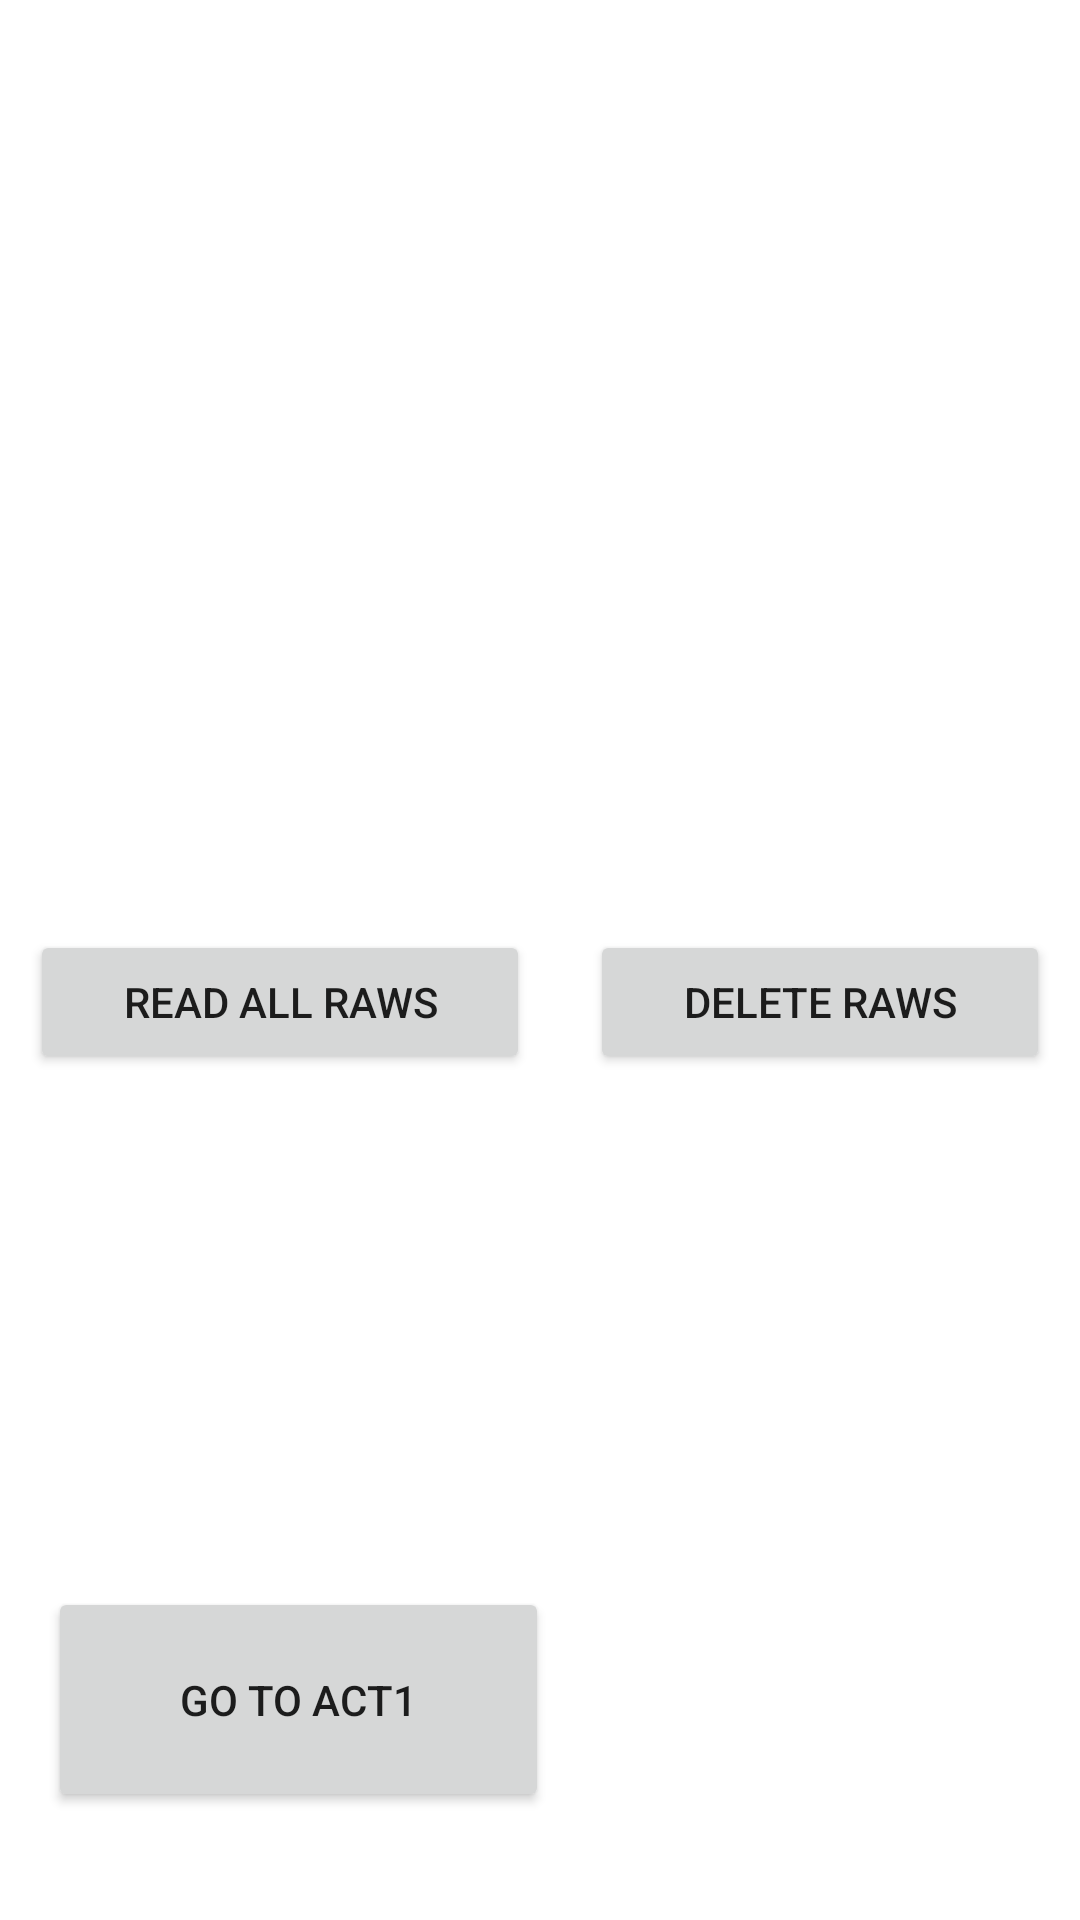

Android layout source for this screen:
<!-- AndroidManifest.xml: application theme Theme.Midterm2Faisal -->
<!-- res/layout/activity_database1.xml -->
<?xml version="1.0" encoding="utf-8"?>
<androidx.constraintlayout.widget.ConstraintLayout xmlns:android="http://schemas.android.com/apk/res/android"
    xmlns:app="http://schemas.android.com/apk/res-auto"
    xmlns:tools="http://schemas.android.com/tools"
    android:layout_width="match_parent"
    android:layout_height="match_parent"
    tools:context=".Database1">

    <TableLayout
        android:layout_width="match_parent"
        android:layout_height="wrap_content"
        app:layout_constraintEnd_toEndOf="parent"
        app:layout_constraintStart_toStartOf="parent"
        app:layout_constraintTop_toTopOf="parent">

        <TableRow
            android:layout_width="match_parent"
            android:layout_height="match_parent"
            android:minHeight="100dp">

            <TextView
                android:id="@+id/outputfirstR"
                android:layout_width="wrap_content"
                android:layout_height="wrap_content" />
        </TableRow>

        <TableRow
            android:layout_width="match_parent"
            android:layout_height="match_parent"
            android:minHeight="100dp" />

        <TableRow
            android:layout_width="match_parent"
            android:layout_height="match_parent"
            android:minHeight="100dp" />

        <TableRow
            android:layout_width="match_parent"
            android:layout_height="match_parent"
            android:minHeight="100dp">

            <Button
                android:id="@+id/Read_all_raws"
                android:layout_width="wrap_content"
                android:layout_height="wrap_content"
                android:layout_margin="10dp"
                android:layout_weight="1"
                android:text="Read all raws" />

            <Button
                android:id="@+id/deleteR"
                android:layout_width="wrap_content"
                android:layout_height="wrap_content"
                android:layout_margin="10dp"
                android:layout_weight="1"
                android:text="Delete raws" />
        </TableRow>
    </TableLayout>

    <Button
        android:id="@+id/btn2act1"
        android:layout_width="167dp"
        android:layout_height="75dp"
        android:layout_marginStart="16dp"
        android:layout_marginBottom="36dp"
        android:text="go to ACT1"
        app:layout_constraintBottom_toBottomOf="parent"
        app:layout_constraintStart_toStartOf="parent" />

</androidx.constraintlayout.widget.ConstraintLayout>
<!-- resources referenced by this layout -->
<resources>
  <style name="Theme.Midterm2Faisal" parent="Theme.MaterialComponents.DayNight.DarkActionBar">
          
          <item name="colorPrimary">@color/purple_500</item>
          <item name="colorPrimaryVariant">@color/purple_700</item>
          <item name="colorOnPrimary">@color/white</item>
          
          <item name="colorSecondary">@color/teal_200</item>
          <item name="colorSecondaryVariant">@color/teal_700</item>
          <item name="colorOnSecondary">@color/black</item>
          
          <item name="android:statusBarColor" tools:targetApi="l">?attr/colorPrimaryVariant</item>
          
      </style>
  <!-- not gathered from this repository: default colours our renderer supplied (Android Studio template values) -->
  <color name="purple_500">#FF6200EE</color>
  <color name="purple_700">#FF3700B3</color>
  <color name="teal_200">#FF03DAC5</color>
  <color name="teal_700">#FF018786</color>
  <color name="black">#FF000000</color>
  <color name="white">#FFFFFFFF</color>
</resources>
